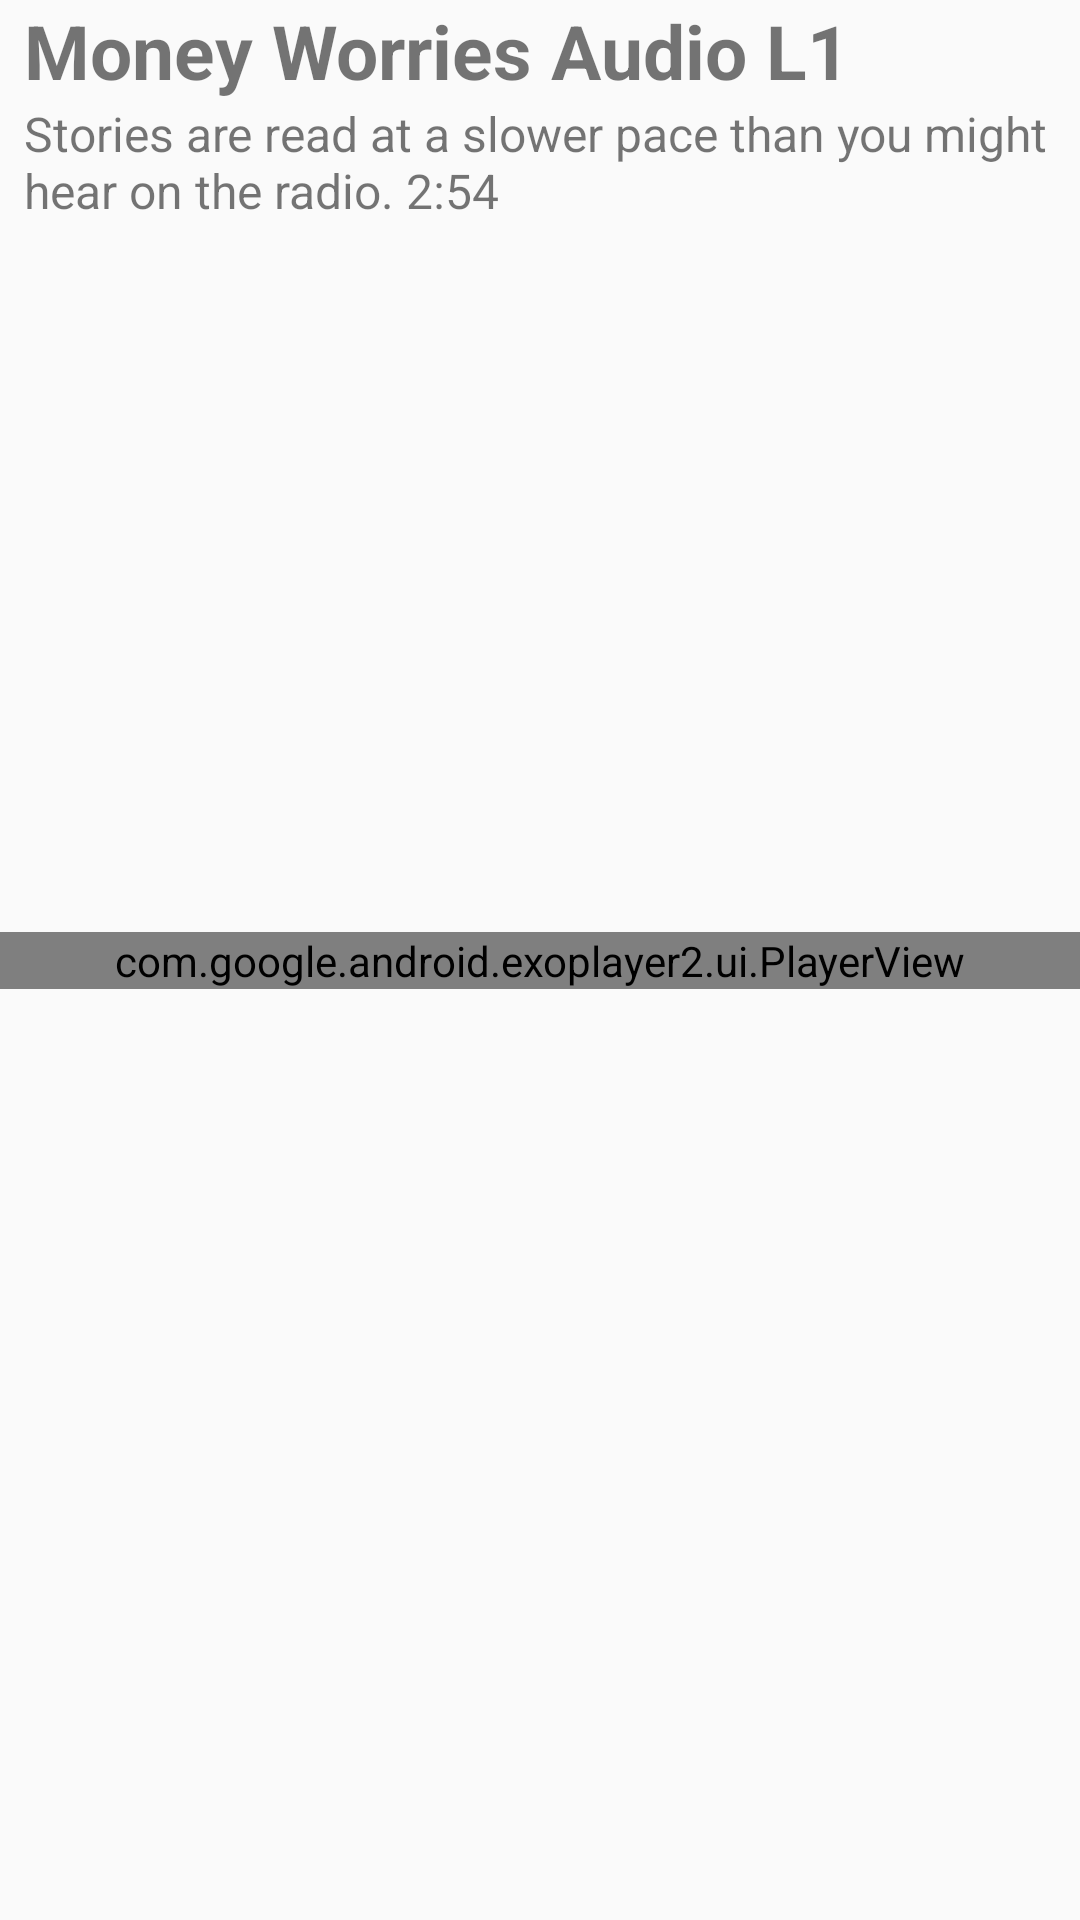

Layout XML and referenced resources for this Android screen:
<!-- AndroidManifest.xml: application theme AppTheme -->
<!-- res/layout/activity_player.xml -->
<?xml version="1.0" encoding="utf-8"?>

<android.support.constraint.ConstraintLayout xmlns:android="http://schemas.android.com/apk/res/android"
    xmlns:app="http://schemas.android.com/apk/res-auto"
    xmlns:tools="http://schemas.android.com/tools"
    android:layout_width="match_parent"
    android:layout_height="match_parent"
    tools:context="com.example.exoplayerdemo.PlayerActivity">

    <TextView
        android:id="@+id/audioTitle"
        android:layout_width="match_parent"
        android:layout_height="wrap_content"
        android:layout_marginStart="8dp"
        android:layout_marginEnd="8dp"
        android:text="Money Worries Audio L1"
        android:textSize="25sp"
        android:textStyle="bold"
        app:layout_constraintEnd_toEndOf="parent"
        app:layout_constraintStart_toStartOf="parent" />

    <TextView
        android:id="@+id/audioDescription"
        android:layout_width="match_parent"
        android:layout_height="wrap_content"
        android:layout_marginStart="8dp"
        android:layout_marginEnd="8dp"
        android:text="Stories are read at a slower pace than you might hear on the radio. 2:54"
        android:textSize="16sp"
        app:layout_constraintEnd_toEndOf="parent"
        app:layout_constraintStart_toStartOf="parent"
        app:layout_constraintTop_toBottomOf="@+id/audioTitle" />

    <com.google.android.exoplayer2.ui.PlayerView
        android:id="@+id/player_view"
        android:layout_width="match_parent"
        android:layout_height="wrap_content"
        app:controller_layout_id="@layout/playback_controller"
        app:layout_constraintBottom_toBottomOf="parent"
        app:layout_constraintEnd_toEndOf="parent"
        app:layout_constraintStart_toStartOf="parent"
        app:layout_constraintTop_toTopOf="parent"
        app:show_timeout="3000"
     >

        


    </com.google.android.exoplayer2.ui.PlayerView>
</android.support.constraint.ConstraintLayout>
<!-- res/layout/playback_controller.xml (included above) -->
<?xml version="1.0" encoding="utf-8"?>
<android.support.constraint.ConstraintLayout xmlns:android="http://schemas.android.com/apk/res/android"
    xmlns:app="http://schemas.android.com/apk/res-auto"
    xmlns:tools="http://schemas.android.com/tools"
    android:layout_width="match_parent"
    android:layout_height="match_parent"
    android:layout_centerVertical="true"

    >

    <FrameLayout
        android:layout_width="wrap_content"
        android:layout_height="wrap_content"
        app:layout_constraintBottom_toBottomOf="parent"
        app:layout_constraintEnd_toEndOf="parent"
        app:layout_constraintStart_toStartOf="parent"
        app:layout_constraintTop_toTopOf="parent">

        <ImageButton
            android:id="@+id/exo_pause"
            android:layout_width="48dp"
            android:layout_height="48dp"
            android:layout_gravity="center"
            android:background="@android:color/transparent"
            android:scaleType="fitXY"
            app:srcCompat="@drawable/ic_pause" />

        <ImageButton
            android:id="@+id/exo_play"
            android:layout_width="48dp"
            android:layout_height="48dp"
            android:layout_gravity="center"
            android:scaleType="fitXY"
            android:background="@android:color/transparent"
            app:srcCompat="@drawable/ic_play_arrow" />

    </FrameLayout>


    <LinearLayout
        android:layout_width="0dp"
        android:layout_height="wrap_content"
        android:layout_marginStart="8dp"
        android:layout_marginEnd="8dp"
        android:layout_marginBottom="4dp"
        android:gravity="center_vertical"
        android:orientation="horizontal"
        android:background="#99000000"
        app:layout_constraintBottom_toBottomOf="parent"
        app:layout_constraintEnd_toEndOf="parent"
        app:layout_constraintStart_toStartOf="parent">

        <TextView
            android:id="@id/exo_position"
            android:layout_width="wrap_content"
            android:layout_height="wrap_content"
            android:includeFontPadding="false"
            android:paddingLeft="4dp"
            android:paddingRight="4dp"
            android:textColor="#fff"
            android:textSize="14sp"
            android:textStyle="bold"
            tools:text="1:23" />

        <com.google.android.exoplayer2.ui.DefaultTimeBar
            android:id="@id/exo_progress"
            android:layout_width="0dp"
            android:layout_height="wrap_content"
            android:layout_weight="1" />

        <TextView
            android:id="@id/exo_duration"
            android:layout_width="wrap_content"
            android:layout_height="wrap_content"
            android:includeFontPadding="false"
            android:paddingLeft="4dp"
            android:paddingRight="4dp"
            android:textColor="#fff"
            android:textSize="14sp"
            android:textStyle="bold"
            tools:text="34:56" />

        <ImageButton
            android:id="@+id/closed_captions"
            android:layout_width="wrap_content"
            android:layout_height="wrap_content"
            android:background="@android:color/transparent"
            android:visibility="gone"
            app:srcCompat="@drawable/ic_i_readlater_on"
            tools:visibility="visible" />

    </LinearLayout>

</android.support.constraint.ConstraintLayout>
<!-- resources referenced by this layout -->
<resources>
  <!-- drawable ic_i_readlater_on (drawable) -->
  <vector xmlns:android="http://schemas.android.com/apk/res/android"
  
      android:width="14dp"
      android:height="18dp"
      android:viewportHeight="18.0"
      android:viewportWidth="14.0">
      <path
          android:fillColor="#FFE60505"
          android:pathData="M12,0L2,0C0.9,0 0.01,0.9 0.01,2L0,18L7,15L14,18L14,2C14,0.9 13.1,0 12,0Z" />
  
  </vector>
  <!-- drawable ic_pause (drawable) -->
  <vector android:height="24dp" android:tint="#DA2107"
      android:viewportHeight="24.0" android:viewportWidth="24.0"
      android:width="24dp" xmlns:android="http://schemas.android.com/apk/res/android">
      <path android:fillColor="#FF000000" android:pathData="M6,19h4L10,5L6,5v14zM14,5v14h4L18,5h-4z"/>
  </vector>
  <!-- drawable ic_play_arrow (drawable) -->
  <vector android:height="24dp" android:tint="#DA2107"
      android:viewportHeight="24.0" android:viewportWidth="24.0"
      android:width="24dp" xmlns:android="http://schemas.android.com/apk/res/android">
      <path android:fillColor="#FF000000" android:pathData="M8,5v14l11,-7z"/>
  </vector>
  <!-- drawable mountain: jpg bitmap (drawable, 78766 bytes) -->
  <style name="AppTheme" parent="Theme.AppCompat.Light.DarkActionBar">
          
          <item name="colorPrimary">@color/colorPrimary</item>
          <item name="colorPrimaryDark">@color/colorPrimaryDark</item>
          <item name="windowActionModeOverlay">true</item>
          <item name="colorAccent">@color/colorAccent</item>
  
      </style>
  <color name="colorPrimary">#E21A21</color>
  <color name="colorPrimaryDark">#000</color>
  <color name="colorAccent">#32E21A21</color>
</resources>
